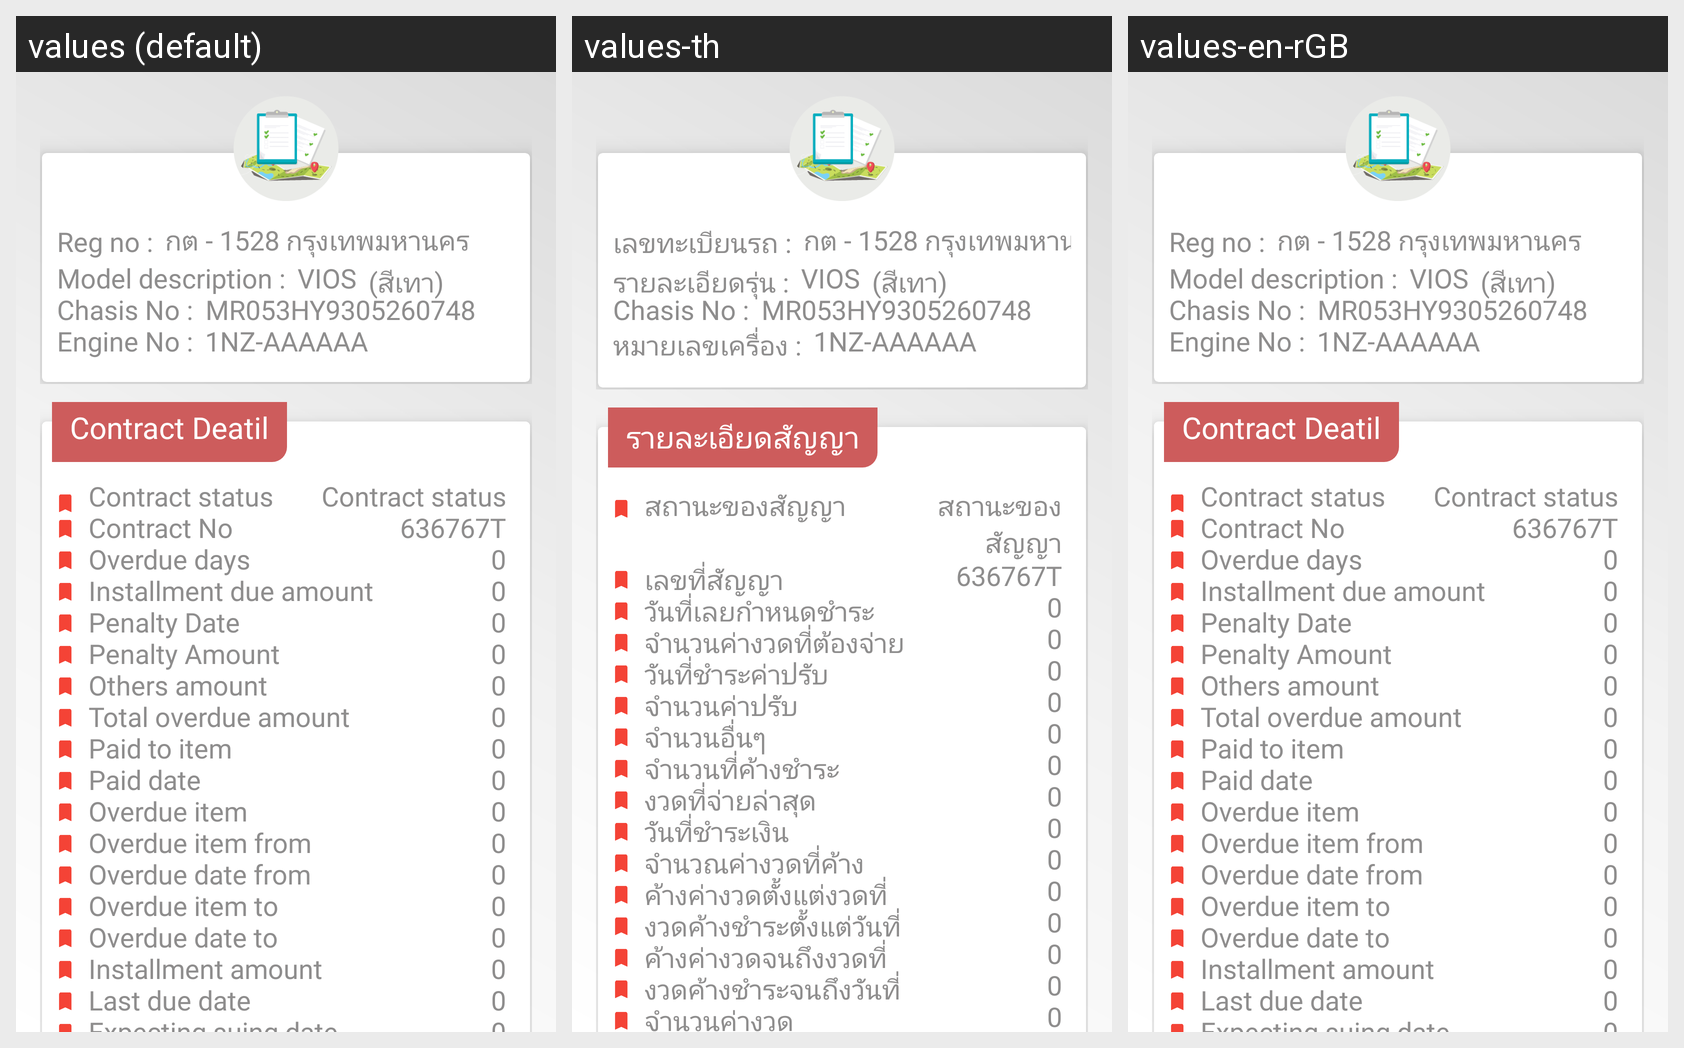

The Android screen above is rendered under several locales of the same app. Produce the string resources it draws, with the default and per-locale values.
Android screen res/layout/fragment_collect_detail.xml rendered under 3 locales, left to right: values (default), values-th, values-en-rGB. Device: Nexus 5 (rendered at 1080×1920; each locale shown at half size, 540×960, under a caption strip naming it); theme AppTheme.
Strings drawn on this screen, with the default value and each locale's value (text and hints the layout hard-codes, and strings that could not be matched under every locale, appear in the picture but are not listed):

txt_regNo
  values: Reg no :
  values-th: เลขทะเบียนรถ :
  values-en-rGB: Reg no :

txtd_MODEL_DESC
  values: Model description :
  values-th: รายละเอียดรุ่น :
  values-en-rGB: Model description :

txtd_CHASIS_NO
  values: Chasis No :
  values-th: Chasis No :
  values-en-rGB: Chasis No :

txtd_ENGINE_NO
  values: Engine No :
  values-th: หมายเลขเครื่อง :
  values-en-rGB: Engine No :

txtd_CONTRACT_STATUS
  values: Contract status
  values-th: สถานะของสัญญา
  values-en-rGB: Contract status

txtd_CONTRACT_NO
  values: Contract No
  values-th: เลขที่สัญญา
  values-en-rGB: Contract No

txtd_OVERDUE_DAYS
  values: Overdue days
  values-th: วันที่เลยกำหนดชำระ
  values-en-rGB: Overdue days

txtd_INSTALLMENT_DUE_AMT
  values: Installment due amount
  values-th: จำนวนค่างวดที่ต้องจ่าย
  values-en-rGB: Installment due amount

txtd_PENALTY_DATE
  values: Penalty Date
  values-th: วันที่ชำระค่าปรับ
  values-en-rGB: Penalty Date

txtd_PENALTY_AMT
  values: Penalty Amount
  values-th: จำนวนค่าปรับ
  values-en-rGB: Penalty Amount

txtd_OTHERS_AMT
  values: Others amount
  values-th: จำนวนอื่นๆ
  values-en-rGB: Others amount

txtd_TOTAL_OVD_AMT
  values: Total overdue amount
  values-th: จำนวนที่ค้างชำระ
  values-en-rGB: Total overdue amount

txtd_PAID_TO_ITEM
  values: Paid to item
  values-th: งวดที่จ่ายล่าสุด
  values-en-rGB: Paid to item

txtd_PAID_DATE
  values: Paid date
  values-th: วันที่ชำระเงิน
  values-en-rGB: Paid date

txtd_OVERDUE_ITEM
  values: Overdue item
  values-th: จำนวณค่างวดที่ค้าง
  values-en-rGB: Overdue item

txtd_OVERDUE_ITEM_FROM
  values: Overdue item from
  values-th: ค้างค่างวดตั้งแต่งวดที่
  values-en-rGB: Overdue item from

txtd_OVERDUE_DATE_FROM
  values: Overdue date from
  values-th: งวดค้างชำระตั้งแต่วันที่
  values-en-rGB: Overdue date from

txtd_OVERDUE_ITEM_TO
  values: Overdue item to
  values-th: ค้างค่างวดจนถึงงวดที่
  values-en-rGB: Overdue item to

txtd_OVERDUE_DATE_TO
  values: Overdue date to
  values-th: งวดค้างชำระจนถึงวันที่
  values-en-rGB: Overdue date to

txtd_INSTALLMENT_AMT
  values: Installment amount
  values-th: จำนวนค่างวด
  values-en-rGB: Installment amount

contrat_detail
  values: Contract Deatil
  values-th: รายละเอียดสัญญา
  values-en-rGB: Contract Deatil
